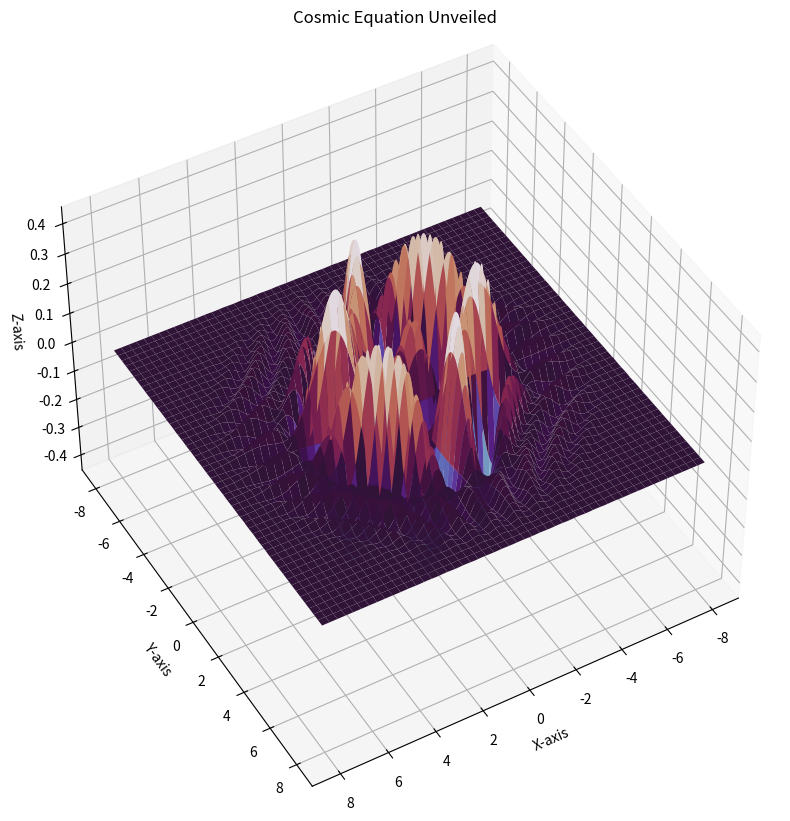

Reproduce this figure in Python.
import matplotlib.pyplot as plt
import numpy as np

# Define the higher-dimensional space
x = np.linspace(-8, 8, 800)
y = np.linspace(-8, 8, 800)
X, Y = np.meshgrid(x, y)

# Create a function representing a cosmic equation
cosmic_equation = np.cos(np.sqrt(X**2 + Y**2)) * np.sin(X*Y) * np.exp(-0.1 * (X**2 + Y**2))

# Plot the cosmic equation in a 3D space
fig = plt.figure(figsize=(10, 10))
ax = fig.add_subplot(111, projection='3d')
ax.plot_surface(X, Y, cosmic_equation, cmap='twilight')

# Customize the plot for an exploration of the unknown
ax.set_title("Cosmic Equation Unveiled")
ax.set_xlabel("X-axis")
ax.set_ylabel("Y-axis")
ax.set_zlabel("Z-axis")
ax.view_init(45, 60)  # Adjust the viewing angle for an exploration vibe

# Show the plot
plt.show()